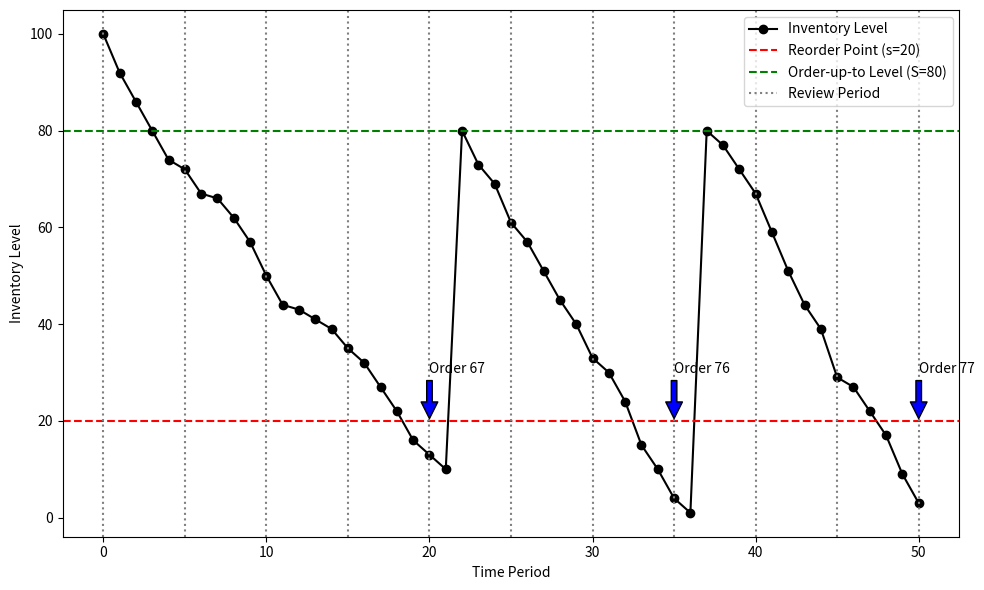

Write Python code to recreate this figure. (Note: this script raises an exception after producing the figure.)
import numpy as np
import matplotlib.pyplot as plt

# Parameters for the (R, s, S) model
initial_inventory = 100   # Starting inventory level
reorder_point = 20        # Reorder point (s)
order_up_to_level = 80    # Order-up-to level (S)
review_period = 5         # Review period (R)
demand_rate = 5           # Average demand per period
lead_time = 2             # Time delay for receiving orders
time_periods = 50         # Number of time periods to simulate

# Variables to track inventory over time
inventory_levels = [initial_inventory]
orders = []
outstanding_order = 0
order_arrival_time = -1

# Simulate the inventory system
for period in range(1, time_periods + 1):
    # Generate random demand for the period (using Poisson distribution)
    demand = np.random.poisson(demand_rate)
    
    # Reduce inventory by demand
    current_inventory = inventory_levels[-1] - demand
    
    # Check if order is due to arrive
    if period == order_arrival_time:
        current_inventory = order_up_to_level  # Set inventory to S after order arrives
        outstanding_order = 0
        order_arrival_time = -1  # Reset
    
    # Review inventory only at periods that are multiples of the review period R
    if period % review_period == 0:
        if current_inventory <= reorder_point and outstanding_order == 0:
            # Order enough to bring inventory up to the order-up-to level S
            order_quantity = order_up_to_level - current_inventory
            outstanding_order = order_quantity
            order_arrival_time = period + lead_time  # Order arrives after lead time
            orders.append((period, order_quantity))
    
    # Append current inventory level
    inventory_levels.append(current_inventory)

# Plot the inventory levels over time
plt.figure(figsize=(10, 6))
plt.plot(inventory_levels, label='Inventory Level', marker='o', color='black')
plt.axhline(reorder_point, color='red', linestyle='--', label=f'Reorder Point (s={reorder_point})')
plt.axhline(order_up_to_level, color='green', linestyle='--', label=f'Order-up-to Level (S={order_up_to_level})')

# Mark the review periods with vertical lines
for period in range(0, time_periods + 1, review_period):
    plt.axvline(x=period, color='grey', linestyle=':', label='Review Period' if period == 0 else "")

# Mark the periods when orders were placed
for order in orders:
    plt.annotate(f'Order {order[1]}', xy=(order[0], reorder_point), xytext=(order[0], reorder_point + 10),
                 arrowprops=dict(facecolor='blue', shrink=0.05))

# plt.title('(R, s, S) Inventory Model Simulation')
plt.xlabel('Time Period')
plt.ylabel('Inventory Level')
plt.legend()
# plt.grid(True)
plt.tight_layout()

plt.savefig('../content/vis/R_s_S.png', dpi=300)

plt.show()
